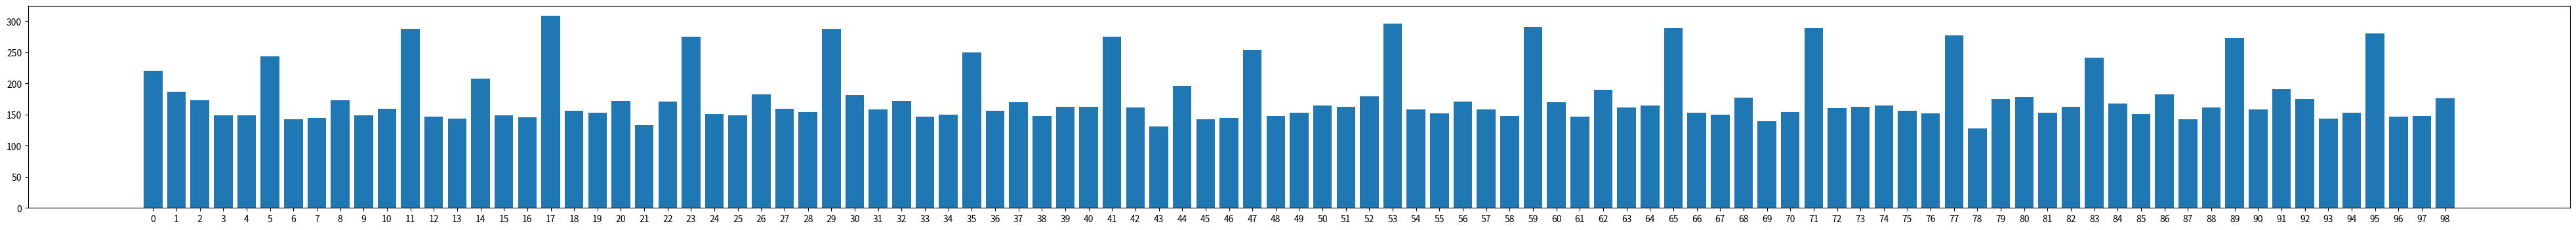

Reproduce this figure in Python.
## a=0, b=1, etc.
# Encryption: C = (P + K) mod 26
# Decryption: P = (C - K) mod 26
# Each individual character is shifted differently. 

from collections import Counter
import matplotlib.pyplot as plt
import numpy as np

# i mod key_len =- 0, 1, 2, ..., n-1
# this way get all the streams to analyse

cipher = "LLQHIIWTQPXVVWUCKCWPQIXVJWOPRSWXMQYCSXQSAZLLFWIZJWQEEISXUCKZFXQGZRDWMCHKZIETMELIDKECKJMRXFJIPXRVPEOIPPLLQHEDWAMNEJARFTVMSPEQIKOIQCVVHIMIIUKICJIEUIEILVWZUSIEUIBTVYSTELMCDFQAIJKGXTEISRPAIJKVQAMRTPQILRFXTPXFTXMXRVVXTGSLYLDTTVSXQSWVIYQCGVKEELMKZWQFYVFGQHXYWPQHWWJICJIELPQIXVJWIXPCMWGPPCQFQBSIWMZUSIEEFXZVLLMCXYGWQLLZULMGICWEPTVJLSUAPLKXDPXVOMFWSLJKUKIEWBMBTCWXTTWZFKXTPVLXQGMYSWEWSNFXTTMELIDKECLLDTIKAQQHXYWWUCKCWPQIXVJVTPWJZSICMKLAURIRFHFWIJARSAICWXFTVJDEZSDYSZQHLFORUIWDMPFXTCWMZILVSZQGEXWGMHIKZIBTVZGHIXPCFSFQIJGGXTEIDCQKMUWRFPWYWVQWSNWZQGXYWIJPQGDIIPWEGXUCEEQAMNQRFMBJPRLIPXRFJHQGXFHVASYTWXTXWVNMPTRTWSZRIKZIOGCGLSSGEDGJMREETIDTEIJEZVIUSWMIFNWRAASEYIDWEMWFQUSIWYEILVHMQRIDWEXSITATTTVDWRFHEEVTUTGVEIMAXVKXELLZULMGIEWGQHWRJCIWIIWEBTVZGHUHPZCIXNXFTIMCCKZMZVEKSPXLLRLIHTVBWCRGEXEIZIWTSRNTFIGYSWXFMXMIDZDSDDRRFSFWIILVUVVRERQTHSWXQHXVVSZACFFXTTXYJIQRSCMQZHAYAGTRSELEUCXYWXDXKISQQKIEHVQHYDARSILRLXTTIMAHQCGVZEEQIVFMZRSEUPGHMMWFQIAVWRFLSFJQAGIGWVUDHJLLQRVPHXAVVRERQRIJKEDXPPSWTDVKGRQREETIIGMKLIZXRKGIMRLFXXTTWVHVAQESDIBTVZGHEPRULLQIAFGVYDVVJIEJPKARSQPFUOEHXRFHUCKJAHQQCJAHQREETIODRJAHQGIUESDTSIDIEHWZEYXIEEWSGHPPZIDTAZLLAJVGWVUDHUWXQGQZFIPPWKZIODPLEREDJSSVQKIIQWTDVKSRPILVFYYQIIGJFGMRDWMCHVJEEJVVKWTDYCVRAIFVEEZNJFJXTXWBARPDJTSWQWSNWZQGQRFCEDPMWVEWEMWEBGIWWVQCGVXSDILVHYDTPPEIOWEEAGMAQVLLASAYAGTXWUWXMXPVVMZUMXKLQTXFXXTXWWAKGGIYSWNTIEHVQEEIWHRGSDLLQUMIKXODPLERAUSLJGDNTKGKDPQNZMOWMEUPGSIULLQAIKLIDHDLRSQHLVWXTPWSWIZEVVHEDTHWJSYILVKIODRUUSXJQEOLURLZFGXJHVVXTTPVLXQGWZAMUJEEVWTTIKZEEQIVFTDTTRJIPUVFEXTTXYAVPRSCMQZLLZULUCGCMHQSXYWPQIXVJWXNPVCMZTETZGMHIKZIODPLERAUGIQTFDKISQXTXKWVEPWZLJUGWKKXMCHJAWMAWFLLQPHVUMBWIIEIZIAZLLQPGYDIFIIIMWQSEJSTAXRKGJNTKZFRUCKRKIDXIJGJZDVDSPMATYSFQIWDSCNTPRAHAJXRKMZILVXMSJVVSRPILVJIEJPKARSCINUSXJQEKSZTZVJCEWIVLAUAPJZSIILVGXTTVGGWEXFCWHQRMGZIDBIELWNJXZXXTTWVVIOXTYWVYTRKKLMKISWIZRELKIPISGJSSGIJKMZILVFSDBECSPBWESWXURECVMDTGKASZPRUAJFWITATTTVZKZUVIEWVQILVCIKAIKLIDHAYAGTEVFVYOTXYWWQSITATTTVVVGAAYDFWIXPCZEHTXFJYZQETCAMGHZFXTTECHLMQIKLLQHITSRNTEUVIPPXKZIFDTJGVNDXKGQEDJKZIUGGFDYYCWRFHOPRZXHQHMIWHNTAIAXFTRZFVQSMECSDDXYWVIXWVVMEIMEYYUHLVVJUVWYGAELLRLQASMWAGMIMFFWIDYCVFQCITWWEPVPAJFWIJZIQIWNWVQQIZFKBGIGSVQSJFJSZTSWLLQQIRMJAGXJXSDILVNEDXEELFQPYWGVFILVGRXNHZXJQGIEUIXXIJARFWIWSGFILRLOQNPVLXQGWDMWFEVFYVQHWZFXTTWREIMATYSFQIMTSPPXVVUXUDRRKXTTMIVIOXTYWVYTRKKAUILKZIFGYVTIMJJFJXTDAVNIDILVEEWXRXGJMCEUWGUELVJQQCXUGIECSKEIMCEJAQBAITGTKXRXGJOGCGLSSGEDDIFIIIKEEXRKZIAILVJXIDGZHLQGWKZMEPHVUMBWIIEIZIQLKXRXVJLFQBEUWERIIILLMIXYWWQGMVKSRCSIEEXPPGZENTXJUEZQIVPXQCHVVEEQIWGVQPRULLQZIPDIFIIIKAUAPGJSSGIJKMZILVKEYTECHLMQIKAGMAHZJIOIMFFEEILVAVPTGZHLQGIUUSXJQEKRALEJKYYXRXLLMIXYWWQHLVWXEWEMWEOIYRDPKQIVFTDTTRJIPHEPGRCJEUJMXAIGSTQGXYWZMGMFMWODPLEREDJUWGUELVJQQCXDSCNTIOSQUCIUSRPPGYWGWBEICTXPGVVFQHMUWIMRLTGPGBRZFATXGYLLQHIIAIEDJCWXFTVJSTBTEIKXAGIGJIETRKSKADHUWGUELVJQQCXNAXTASEYIDRSCMQZHXYGWQBEPTIOWITCIPLLZULODRKSMZILVDEDVIJLTQGGVFXMVIJGJXTXKWVETXRGRUGWYOMFWSLLXADQRFCAUXYWPQIXVJWVZUORAUILJZSDIIIUSXJQEKTQGLRHWFWSJWEDTFVKXUCAYAGTPRPJIBTEKWHXTXKWVEPVVULUTJCQZALICKMFQIZFKDTQVEFQGIULLMIAYWRFWITJCBISXJEYRSELEUCWIWTQPXVVWQFYVFGQHEJOIXAEJJIBTEKWHEXRXDIXTXKWVEILVHSEHMSDIUSIELMFNSWLLQHIIWTQPXVVHUVVREWAGXIAKDPQJEYEIECKSNTXRCIZXRKGGACWZVIDPXZGRIXXYSPXDJKZIMETRJIZIPPYSASGFDYYCWTZIOZIUXSDPXKWRFXSEKLQTXDSCNTGIWEETHMWVFXGRDPKHSRKXAEPRUIMCCUWWUGIUUSXJQEGRFWIVPXDTQVJMSWXRFHFWMJUSXJQEEEKILVFFQAEZVHUGITLPKPKRAREIEEQHQHMIWHODPLERAUWYWIFUSISRAQWVJZMIMFFSRILVJIEJPKARSSMXJEYHMWLLQHIRHTQPVKGFQHEKAWRPGKGVKILVFWTTIKEEKPPJGFQRVVSWQSZVJXURECDCMCHKZIETVZWWAUEGHEDTRKDCSDSUVMSGEDKQMNFVDEUSHZJIOIPPSKMXRJLEZNHVKMDTHTGPGBRFXWTTIKXSDPRFTWQGZRLMACSWLLQGIJMPFXRXLVUVVREWMCHJGSZXJUWWUGIULSMESJKMNAIJZIQISIGVFWSLYLMHEIMPQILVXMDHXKZVQTWYWIFHAZDPNTJFMRPHYWXMOXIELATXPVLLQBIKZSPPWZFHUREKWHUHMELIZSIULSNTQVULMCMTSPFWEKAWXPVXWPKKMJMEXXXNGYXSFVHSEHMSDIIWIIWYZRIILEUCXPWBUHXJTIFLIVFXIDKZNIZRSDTMZPXZGREISTGTKILVKIMCHJMFVTGKLLQBXFSHUVVREXQHXSMXFWMJKLAJPUFSFQIEWGQHWRJCUCETSWQLLVJIWTCCWXFTVJSWITPCSWFWIZJHQRMGZIDTHTGPGBRJSVQTBGWGFTHKGWQIYGYSASGFEFUCEKASZHMEGVPTVKGJAGQRHPMXRKWBFZIPOSDSOVQWMQGUWJSZIPKENRHVXKLPFTVIROFTVIRVLLNAJNDRMKTXNBDQ"
alphabet=['a','b','c','d','e','f','g','h','i','j','k','l','m','n','o','p','q','r','s','t','u','v','w','x','y','z']

bigraphs = {
    "th": 5532,
    "he": 4657,
    "in": 3429,
    "er": 3420,
    "an": 3005,
    "re": 2465,
    "nd": 2281,
    "at": 2155,
    "on": 2086,
    "nt": 2058,
    "ha": 2040,
    "es": 2033,
    "st": 2009,
    "en": 2005,
    "ed": 1942,
    "to": 1904,
    "it": 1822,
    "ou": 1820,
    "ea": 1720,
    "hi": 1690,
    "is": 1660,
    "or": 1556,
    "ti": 1231,
    "as": 1211,
    "te": 985,
    "et": 704,
    "ng": 668,
    "of": 569,
    "al": 341,
    "de": 332,
    "se": 300,
    "le": 298,
    "sa": 215,
    "si": 186,
    "ar": 157,
    "ve": 148,
    "ra": 137,
    "ld": 64,
    "ur": 60,
}

trigraph = {
    "THE": 1.81, "AND": 0.73, "ING": 0.72, "ENT": 0.42, "ION": 0.42,
    "HER": 0.36, "FOR": 0.34, "THA": 0.33, "NTH": 0.33, "INT": 0.32,

    "ERE": 0.31, "TIO": 0.31, "TER": 0.30, "EST": 0.28, "ERS": 0.28,
    "ATI": 0.26, "HAT": 0.26, "ATE": 0.25, "ALL": 0.25, "ETH": 0.24,

    "HES": 0.24, "VER": 0.24, "HIS": 0.24, "OFT": 0.22, "ITH": 0.21,
    "FTH": 0.21, "STH": 0.21, "OTH": 0.21, "RES": 0.21, "ONT": 0.20
}

cipher = cipher.lower()
# [index+1] -- to find the corresponding. plain+key % 26 - 1, something. then decr, 

def stream(cipher, key_len):
    streams = [""] * key_len
    index = 0

    for c in cipher:
        streams[index] += c
        index = (index + 1) % key_len
    # print(streams)
    return streams
    

# test all offsets and count matches. 
def offset(cipher):
    n = len(cipher)
    counts = []
    
    # set the n to maximum key length, maybe 50?
    for shift in range(1, 100):
        count = 0

        # cipher[i] is the shifted cipher
        # cipher[i+shift] is the original one. 
        # c0 c1 c2 c3 c4 | original starts on the shift index
        #    c0 c1 c2 c3 | shifted starts on index 0 of original.
        # we end on n-shift
        for i in range(n-shift):
            if cipher[i] == cipher[i+shift]:
                count += 1
        counts.append(count)

    print(counts)
    return counts

def print_offset(counts):
    plt.figure(figsize=(50, 4))
    plt.bar(range(len(counts)), counts)
    plt.xticks(range(len(counts)))

    plt.show() 

def freq(cipher):
    cipher = Counter(cipher).most_common()
    
    return cipher


def frequency(cipher):
    cipher = Counter(cipher).most_common()
    print(cipher)

    freqEnglish = {'e': 0.12702, 't': 0.09056, 'a': 0.08167, 'o': 0.07507, 'i': 0.06966, 'n': 0.06749, 
                's': 0.06327, 'h': 0.06094, 'r': 0.05987, 'd': 0.04253, 'l': 0.04025, 'c': 0.02782,
                'u': 0.02758, 'm': 0.02406, 'w': 0.02360, 'f': 0.02228, 'g': 0.02015, 'y': 0.01974, 
                'p': 0.01929, 'b': 0.01492, 'v': 0.00978, 'k': 0.00772, 'j': 0.00153, 'x': 0.00150,
                'q': 0.00095, 'z': 0.00074}

    letters = list(freqEnglish.keys())
    frequencies = list(freqEnglish.values())

    cipher_letters = [obj[0] for obj in cipher]
    cipher_frequencies = [obj[1] for obj in cipher]

    fig, axes = plt.subplots(2, 1, figsize=(20, 4))

    axes[0].bar(letters, frequencies, color='skyblue')
    axes[0].set_title('English Standard Frequency', fontsize=10)
    axes[0].set_xlabel('Letters', fontsize=10)
    axes[0].set_ylabel('Frequency', fontsize=10)
    axes[0].grid(axis='y', alpha=0.3)

    # Plot 2: Vowels only (sorted)
    axes[1].bar(cipher_letters, cipher_frequencies, color='lightcoral')
    axes[1].set_title('Stream 7', fontsize=10)
    axes[1].set_xlabel('Letters', fontsize=10)
    axes[1].set_ylabel('Frequency', fontsize=10)
    axes[1].grid(axis='y', alpha=0.3)

    plt.tight_layout()  # Adjust spacing between subplots
    plt.show()

def decrypt(key, cipher):
    plaintext = ""  

    for c in cipher:
        plaintext += alphabet[(alphabet.index(c)-key) % 26]
    return plaintext

def vig(keys, cipher):
    plaintext = ""  
    key_index = 0

    for c in cipher:
        plaintext += alphabet[(alphabet.index(c)-alphabet.index(keys[key_index % 6])) % 26]
        key_index += 1

    return plaintext

def ic(stream):
    counts = Counter(stream)
    length = len(stream)
    ic = 0.0

    for c in counts:
        ic += (counts[c] / length) * (counts[c] - 1) / (length - 1)

    # print(ic)
    return ic

def find_alph(a, b):
    return (alphabet[(alphabet.index(a) - alphabet.index(b)) % 26])


def mono(cipher, key):
    plaintext = ""
    for c in cipher:
        plaintext += key[alphabet.index(c)]

    return plaintext

def digram(cipher):
    digram = {}

    for i in range(len(cipher) - 1):
        di = cipher[i:i+2]

        if not di in digram:
            digram[di] = 1
        else:
            digram[di] += 1

    return digram

def trigram(cipher):
    trigram = {}

    for i in range(len(cipher) - 2):
        di = cipher[i:i+3]

        if not di in trigram:
            trigram[di] = 1
        else:
            trigram[di] += 1

    return trigram

def print_di(digram, digraph):
    ci = list(digram.keys())[:25]
    civ = list(digram.values())[:25]

    dig = list(digraph.keys())[:25]
    digv = list(digraph.values())[:25]


    fig, axes = plt.subplots(2, 1, figsize=(20, 4))

    axes[0].bar(ci, civ, color='skyblue')
    axes[0].set_title('Ci Digraph Frequency', fontsize=10)
    axes[0].set_xlabel('Letters', fontsize=10)
    axes[0].set_ylabel('Frequency', fontsize=10)
    axes[0].grid(axis='y', alpha=0.3)

    # Plot 2: Vowels only (sorted)
    axes[1].bar(dig, digv, color='lightcoral')
    axes[1].set_title('Eng Digraph Freq', fontsize=10)
    axes[1].set_xlabel('Letters', fontsize=10)
    axes[1].set_ylabel('Frequency', fontsize=10)
    axes[1].grid(axis='y', alpha=0.3)

    plt.tight_layout()  # Adjust spacing between subplots
    plt.show()


total_counts = offset(cipher)
print_offset(total_counts)
keys = "semper"

print(vig(keys, cipher))
"""


digram = digram(cipher)
print(dict(sorted(digram.items(), key=lambda item: item[1], reverse=True)))
print_di(dict(sorted(digram.items(), key=lambda item: item[1], reverse=True)), bigraphs)

trigram = trigram(cipher)
print(dict(sorted(trigram.items(), key=lambda item: item[1], reverse=True)))
print_di(dict(sorted(trigram.items(), key=lambda item: item[1], reverse=True)), trigraph)
# map different key letter, maybe iterate a list of possible. try what works.
# bruteforce? not nec.

"""
# could bruteforce different combinations + digraph/trigraph -- to see if there are any clues

key = "OZMSTVPRBNYJGHIFDULXCEAWQK".lower()
key = "wiuqvpmnolzscjagyhderfxtkb"
# x suppposed to be t, x ci, t plain
# t placed on index of x. 


# e-> i
# t -> u?
# aonsihr -> plxhayq
# dlcu -> novs

# the -> xrt. -> t -> x, h -> r, e -> t

# n -> h

print(mono(cipher, key))

"""
        
total_counts = offset(cipher)
print_offset(total_counts)

streams = stream(cipher, 26)
coinc = 0
for s in streams:
    coinc += ic(s)
    print("Average: ", coinc/len(streams))


for s in streams:
    print(freq(s))
    frequency(s)



for i in range(2, 50, 1):
    streams = stream(cipher, i)

    print("Key Size:", i)

    frequency(streams[0])
    frequency(streams[1])


key_sizes = [41, 37, 26, 46, 14, 49]

print("IC of entire cipher: ", ic(cipher))

streams = stream(cipher, 41)
for s in streams:
    print(freq(s))
    frequency(s)



for k in key_sizes:
    streams = stream(cipher, k)
    print("Key size: ", k)

    for s in streams:
        print("  key letter")
        counts = freq(s)
        print(find_alph(counts[0][0], "e"))
        print(find_alph(counts[1][0], "t"))
        print(find_alph(counts[2][0], "a"))
        print(find_alph(counts[3][0], "o"))
        print(find_alph(counts[4][0], "i"))

"""
# frequency(streams[6])




"""
seed=123436  key=KASISKI  recovered=KASISKI  wrong=0  PASS
seed=123436  key=OZMSTVPRBNYJGHIFDULXCEAWQK  recovered=OZMSTVPRBNYJGHIFDULXCEAWQK  wrong=0  PASS
=== CIPHERTEXT CHALLENGE ===

--- Ciphertext 1 ---
DHWKZKVMEKIJOBRALBZSAVELBWBCGILPADAVOONJOYEEFKQBMZRWAWXBCYAVKYUOSMKZPWBMSBAYVKSSTDICVLQMLDGOTUEADPPOMZNYEOLKBWXBKTADWVGSSGTSDMNWWIJOVYWAVSZWCILQGXBYAHXDIXYIFBWBVYAFLLRQCWWUSILYBQZWDCBNAVYDWDHWKJIXDOYZSWIXDEIJUQXGXWJKBDEFBAYVOAUPSZXOAJIFMMYFWIURAEPHWKOLFOOMDDPSSAAMCCKLDGVYVOBQKABKVIFOWKKROFMOSBRAHMFMQVMSZCSVPIYIKWIVLDMLDMBVZIKCMBVWLLRMCAEMHEZZOKMSXLKFWEKOZSADVMWJORKPSFMLEWVSNLODXWJMWXVWVAOVMEGNJONORWVUOVYWDMLEAOXSUAXMPIYILKEKTUPAXODHWAEKTVVKEWPQXDSNSSZVYMVAPWBMVQKDZSBMBAYVYFNWOOTCEPKWZBPOJBZBMOLGVYCMQMWVLCJOGAVFSVQRWAHOKDINMDIIDTZMLRBRAFLLRTOTLMJCNYRUWFFMXIWVUOBREKMZKDOBWMFMWZIWLGEBKTTBZOBGOGNLRMCEOPAMPKRWTGXOORSVVDPORWNGBMWOKBDSSOLQBGMWXTSQFKBVESALYVOOXBZOUSSKQFQDYWWTKKZOBGBZPWENVBGRIFEAVUVCNEVHSXLTOXBZOAOTOWDOBDEJARSAYNWEZSKRWSAHBMFIGCKVGNIKKSBLODXZGWBREUMFDZKLKMUDQYNGNLRMRIYPXBMAUWVUIOBOMXVEZSNYWMBXBEDQESVKRQQFFMCTAOSDQYNWFSWQXIFOADIQAAVLYUKKWAMBMGEXQFNQDNGESCINOMJDOJOTOMWXBGOKCHZWCEVDGGMVSSVVRIFIFOLGWKDVQLSWXADKGXBKCLAOSBRSMXHYAODNWOOTCPGQFDMBSSVVLCDJOMXSVNHSAFODORUWFDIMTWLSXGCUHXGCMNVGEWVQDRWDWBAOSOQLRICUHXGCMNCGVKYVKNLIFNAROOASCUECZDSBQOTQIKMWELVJWOFZEUBWNWPADMLDMBAHXWKZSNYWFVGDHJMWDQWEKNAQCBESDNFDFVNDNFLZRWTAWQXAJGSCAEMHBAYVCYLMWKPYALPGOBROUWJBMMTAWFCGDOGIZOIDHWWLRMDOYWSRMKDLPWYBREJBZOIMCWXLKVMEGNBZZYVALWCNSVWWXDPOVGEWVAGILPXBMAUWVUSMCOXIFNIDOLIDYNYULWXKVOXHMUDMNIFIDYVQEJKJIXDOYZSWEOSZWMVLZRGJSLTILGWCPWBTZMKSFDHNWOOTKMGVYDPYSWTWDBORKPSFQXGSXHBWHIEILOTITZMUYZBEUBXBMAUWVUINYREICSVQUHBZOMHPWKLOLKSLWLRMZRWAWXBMAKMOOAROMTVRIFEFWLBWEBDMKOTOCLQFQQDFJWEDPOFADWVMDTWZKOOWEFBSDJLULBZSAGOMTVMIESWCKDWCPGBSVAYTZMKRWBTOWJNQXWZQURQDIKCKOLKNVWMBQWMWLAKBOCGVUOZXIKBZKBYFKXGDBSNYDGGMVSGVDIBRRGCYRBREAZCXWGNUPSBIMTWZACBSCKIKFWGEDAOOESLDIKCCWELPWXBRALBZOTKSLDGGMVCSVFYBLEXWMXLDHWVWHBCTWXVOUKNVALRIDWWIKCQQNLWLRMWOKBXBMAUWVLYNDHWAMZXYSWLNYEOLKBZODKLMMWGPSCZPSZXONKBGLMKWJWFQICSMUHDQYNUWFMMBNAVYDPSSABEKGLEOMDVBYRWXWKBREJMKYUOTZQFQERIUPZKAKLJMSNGLEWVKKQNIFLWKTSNYEADPDHWAAWXVEKBGPKBYHBGQZKMKBZOZOIKWXDMXAKPGBBNELWMBQXTGBJSIVAFLWBZYRSTKYBRESDWBIQEVMUBGZTGZSMKESLWEOLDOLPWGWBKSVVPCVLQIOKZOOXEZKBREEIQOFZEUBXBWWOFTQVMDTWZKYNDEPBOSTVUKCSVTIPSCKOIDTZQKZWSNLIFNUKKWAGWMPUJBZOZYBKMJFIDIGVKLMPOJMXSTVIFOAXIXYGNZSACUTALSBETAWFCPYWWDWBBREJMACDKLMMWFMXIFBZOUKKAVYYNGRGVYCCLSLQLEBSOFALRMKCLCSVXVAUQFQWPSMXHYAODHTSSVDEPBNKTEEKQFDPOIJAMZXYSWLHYASTAWFCXETKBZOXVAAVLOFDPGAKSJSLABAOALEXWJOCCIFDACCKLXWJWKKUKQFQCCTGVGDMOAKQDIBROKMNOZIPGQFDAPOJEZSKRTZMWHXORAMFMMNDWKJIXDOJMPKUSNWAAXINVSVUOIDCLPWXEOHSDWWINEGCJCCLSLQLEBSOFAOOPKVWIKCCWEVBZKBDHWUGCBPRWYMOVDVGEWVLSSJMHBMCEFBAXOOHSDAXOXOLMVDPOVNLAQZKMKLKFLFSOMZKDOSWTWMBODKZSDPORLPSXDKSLPWCCLSLQLEBOFGZSZZOFWZJSVQAVQYBIWOSLKDWKDAOJKUKONLLRQCLWINOADHWDGGMVOXAWMWXDXZWACONUGNDWBEHZWCMXTGBZSAGIDTUKCCELPWDPSRVWXDPOVNLAQZKMKDKDWBEHZWCMXTGMFYBPRWYMOVDBMBTOBDEJBZKVDHWLAQZKMSWHBMFIGCKVGWEFBAYVODBBZOVZRGJSLTIRWXJOAONLAAKVNUEIQBMZRWAWXBIAKBGMWXSGVSXBCWWPSFMKSKQYXMNTZMNKTEELBGDPOMGALPZOQMMFDWXEJIFNBREJMZKALEWVFYLSFXQUETDYAVANMXTANQSVQHAVLRMVELBWBSGHAKZDPBEWBAWMCHSAXYTVOOMVBJETGCJZZOSWVLMZIPLWYBIWIKBGYAROJBLYXBONQVOIXYUTWKZNIKBAXKDIGVSWWXGDMLDMBSOPAMPWIYPLBMZRWAWXBXRKEADPDHWAWFMXSMJKDQDULQGXAWAVMSCAROOVSDKXOLQUOPYWICAMSVYABTOKYMWAHYACITTWDWCPGBLRMSNUWFQZEILGGPAOQMMFMMCTZWEYZOTZIFYVMEAVSCPYRLBWHBGHAKZMWXTSQFCVYTSAAXOVEGKUEZBEFKWYNREGZZKVYTAKWKOKIFILNPYWICAMSVYLPWWMBEWFURIXGAVYYNDHWDSVCOSWIFNWGIDTTBQXGGCLGWBDKCYQMCTAWFCIDELPWPQBSLTAXMYFLPWMZIPLWYBIWIKZWZMKTWLSCQDWGCDNIZPWIJKNDEJBZOUKKAVYYNDHAAWHKRAFOWDPOBWOAXVSNYWXDPOMWAKKOOCSVSVUYSLJWBMKDLPWPQBSLEGBLKPHMSBADOTMFYBSFQNMBVSSZQFQBGOFMOCCLSLQLEBOSLPJOMWOJMUKVLEXCJXQCHWLAXBREKCYQMCTWLKOYEEFKWDWQOSPWKLGILPSXLREJMLRMGOJLOSBRWGCDNJOTJQWNQXAFGUKAOBWKSEAOILQKKKYMEWFGWBDSVVLMMAMAWDPOFJMIEMXCQWXDPOLWBLOZZIKAMQOOSLQNOWPWSZJSDODSBLRQCPGQFDEOBWOAXBYNGBAMMZALBWBVCPGALZWXEUWMXKSLSKUYCXTEILDMBAFLKYWXSGBZKBDHWZWCBYFLPWCWVULQGXQCLSZYOTIAEILDMBOXNAVTSNYQFPZKMWEGBSSNLPWQQFEFMPKUZLWQLGWELVIDCWLEFWLSKODLPSDNKNVVZKDORWAMVBODXZGWZOCAXJYKKLWVUSXREJUWXBDHAAEKGXOLJWDPOCSAWGQDHGBZOZVELBWBALULQLZZOSWVLCIZOKAALQVILGORQMHAASVEKYKEWVTGOJBZSVFEKBAQIDIFOSLKNEXOZSRULEVGZYBSLCNGFIZSITLKMDVMWPNCGYMZRKSIGRBXSUDDTLRMNIYZSWAYLMBAYVWELPGN

--- Ciphertext 2 ---
MIGFBJTSZQVUOHYUVUOFUBTOVXTUXRTUTLXIVXRTZIIYROSZTTHMIGFJTXTSXRTHBHTXQTBPRXGILXVUTDCTHXTHPJBLRXUBPUOGLMIGZBHBHPOMICHXIVXUBPUOGLZQVJTXMRTUFUOXXBHLTMUTXOHSCUPTHXLCFFILTSHIXXIBHMJCSTIETUJOFLZTXATTHAIUSLOHSZQVUOHYUVUOFUBTBHMJCSBHPIETUJOFLXRBLXOZJTOHSXRTVIJJIABHPIHTOUTHIXUTVTUUTSXIBHXRTXTWXROEBHPZTTHMIGFBJTSLBHMTXRTMIGFJTXBIHIVXRTZIIYXRTIHTRCHSUTSOHSHBHTGILXVUTDCTHXTHPJBLRSBPUOGLMIGFBJTSVUIGOMICHXIVXUBPUOGLZQVJTXMRTUFUOXXBHLTMUTXOHSCUPTHXLCFFILTSHIXXIBHMJCSTIETUJOFLZTXATTHAIUSLOHSZQVUOHYUVUOFUBTBHMJCSBHPIETUJOFLXRTIUBPBHOJVBPCUTLATUTGOSTABXROXQFTAUBXTUOHSXRTHJBHTLOUUIALIUMBUMJTLATUTOSSTSXRBLVBJTUTFUISCMTLXRTGOLATJJOLBLFILLBZJTOLFJOBHXTWXFJTOLTLTTXRTRXGJETULBIHBVQICABLRXILTTXRTVBPCUTLABXROJJIVXRTBUSTXOBJLGBHIUMIUUTMXBIHLLCMROLUTGIEBHPTWXUOLFOMTLIUFCHMXCOXBIHIUOSSBHPGBLLBHPLFOMTLIUFCHMXCOXBIHIUSBOMUBXBMOJGOUYLATUTGOSTABXRICXHIXTOUMROBMOHSBHMIHLBLXTHXLFTJJBHPAOLUTXOBHTSBHXAIFJOMTLXRTHCGZTUIVOUTVTUTHMTSVBPCUTAOLMIUUTMXTSPUOGGOUOHSLFTJJBHPATUTIHJQMIUUTMXTSOLBHXRTVIJJIABHPJBLXIVHIXOZJTMROHPTLBHMROFXTUBBBATBXOJBMBKTSXRTVBULXIMMCUUTHMTIVGOPBMLDCOUTZTMOCLTBXLTTGTSJBYTXRTOCXRIULBHXTHXBIHBHXRTLOGTMROFXTULOBSZTMJIMYABLTAOLMIUUTMXTSXILOBSXIZTMJIMYABLTLIGTMIUUTMXBIHLATUTGOSTXIXRTTWTUMBLTLBHIUSTUXIUTMXBVQXRTLFTJJBHPBHXRTBUFJOBHXTWXLIUBHIHTMOLTXIUTLIJETOHBHMIHLBLXTHMQBHBXLYTQBHTWTUMBLTLTETHJTXXTULATUTGBLLBHPXRTCHMIUUTMXTSMUQFXIPUOGBLEBHLMVTOTIIRLTVRJTRCHLXHMJXLJMBOTLRURLBUTUGXLTXTFSXIBHGUXXRXXJUCZTATABLRXIXROHYXRTOHIHQGICLFUIIVUTOSTULARIEIJCHXTTUTSOXXRTZUBXBLRHOXBIHOJMBFRTUMROJJTHPTAAAMBFRTUMROJJTHPTIUPXRTAIUSMUQFXIPUOFRQFUIFTUJQLFTOYBHPTGZUOMTLXRTTHXBUTVBTJSIVLTMUTXAUBXBHPARBJTXROXZUOHMRIVXRTLCZNTMXSTOJBHPABXRXRTLIJCXBIHOHSUTOSBHPIVMUQFXBMGTLLOPTLBLPTHTUOJJQUTVTUUTSXIOLMUQFXOHOJQLBLAIUYLIHXRTLCZNTMXIVLTMUTXAUBXBHPOUTMIGFOUOXBETJQHCGTUICLBVHIXOJAOQLTOLBJQOEOBJOZJTZCXAIUYLSTEIXTSFCUTJQXIXRTOHOJQLBLIVLCMRAUBXBHPOHSXRTLIJEBHPIVBXLMUQFXIPUOGLROETCHXBJUTMTHXJQZTTHLIUOUTOLXIZTOJGILXHIHTWBLXTHXVIUXRTPTHTUOJUTOSTUXISOQATROETXAIFOUXBMCJOUJQTWMTJJTHXAIUYLZCXZIXRBHVIUTBPHJOHPCOPTLMICULSTMUQFXIPUOFRBTZQPTHTUOJGOUMTJPBEBTUPTOHSGOHCOJTSBMUBXXIPUOVBOZQPTHTUOJJCBPBLOMMIBHTHPJBLRATVBHSOGIUTTJTGTHXOUQAIUYXRTLIJCXBIHIVMISTLOHSMBFRTULZQJICBLMLGOHLVBTJSGOMJTRILTJIHSIHARBMRXRTAUBXTUROLZTTHXIJSBLXIZTOVBULXEIJCGTOLXIOGTUBMOLMIHXUBZCXBIHATLTTGXIVBHSIHJQLGOJJZIIYLLCMROLMIJIHTJFOUYTURBXXLOZMIVLTMUTXAUBXBHPMIETUBHPXRUTTMBFRTULIUMIJIHTJRIQOUSJTQLQOUSJTQPUOGLXRTUTOUTRIATETUGOHQAIUYLARBMRSTOJGILXBHXTUTLXBHPJQABXRXRTOHOJQLBLOHSSTMUQFXGTHXIVLIGTIHTFOUXBMCJOUMBFRTUGILXIVXRTLTOUTLRIUXAIUYLFCZJBLRTSBHGOPOKBHTLIUBHMIUFIUOXTSBHXIZIIYLIVOPTHTUOJHOXCUTOHSHTOUJQOJAOQLXRTIHTMBFRTUSTOJXABXRBLXROXXQFTIVLBGFJTLCZLXBXCXBIHARBMROFFTOULABXRLTFOUOXTSAIUSLBHXRTFCKKJTLTMXBIHIVICUMCUUTHXGOPOKBHTLOHSHTALFOFTULIHTATJJYHIAHPTGIVMUQFXOHOJQLBLTDCOJXIOHQGISTUHLFTMBGTHMOHZTVICHSBHXRTLXIUQXRTPIJSZCPZQTSPOUOJJOHFITXRBLXIISTOJLABXRXRTLBGFJTLCZLXBXCXBIHMBFRTUNCLXUTVTUUTSXIZCXMIETULOMOLTBHARBMRAIUSSBEBLBIHLOUTOZLTHXFITROLOJLIJTVXCLOHTLLOQMOJJTSMUQFXIPUOFRQUILOUBIMOHSTJOLUTMTHXZIIYXRTGBJBXOUQMBFRTUIVMIGGOHSOHXZOKTUBTLLRIALXRTCHUOETJBHPIVIHTFOUXBMCJOUMUQFXIPUOGARBMRVIUGOHQQTOULROSZOVVJTSXRTZTLXTVVIUXLIVOJJOGOXTCULOHSBXBLUOXRTULCLFTMXTSIVLIGTVTAARIATUTHIXOGOXTCULXRTZIIYMIHXOBHLOMROFXTUIHPTHTUOJMUQFXOHOJQLBLOHSOJLILIGTMUQFXIPUOGLVIULIJCXBIHLTMUTXOHSCUPTHXZQVJTXMRTUFUOXXBLFUBGOUBJQORBLXIUQIVLTMUTXAUBXBHPOGILXBHXTUTLXBHPIHTZQXRTAOQZCXMIHXOBHLOJLIOHCGZTUIVTWOGFJTLIVMUQFXOHOJQLBLBXOJLILRIALOXOZJTARBMRXRTAUBXTUROLHTETUZTVIUTLTTHBHFCZJBLRTSVIUGOJBLXIVTHPJBLRXUBPUOGLXRUTTJTXXTULTDCTHMTLOHSXRTVUTDCTHMQABXRARBMRXRTQOUTCLTSBHXRTJOHPCOPTIXRTUTWOGFJTLIVSTMUQFXGTHXGOQZTVICHSBHXRTGOMZTXRXUOHLJOXBIHIVJOHPBTLPTHBOJJBXXJTZIIYSTJOMUQFXIPUOFRBTXRTOFFTHSBWXIXRBLXUOHLJOXBIHMIHXOBHLXRTMIETXTSFJOQVOBUSTGIHLXUOXBIHFUTFOUTSZQJBTCXTHOHXMIGGOHSTUAALGBXRIVXRTCHBXTSLXOXTLHOEQNCLXARQLIOZLIUZBHPOLCZNTMXROLZTTHLIHTPJTMXTSBHOAIUJSVCJJIVFCKKJTJIETULBLROUSXICHSTULXOHSTLFTMBOJJQLBHMTXRTOHOJQXBMAUBXTUBHOSSBXBIHXITHXTUXOBHGTHXROLLIGTXRBHPXIIVVTUIVOGIUTLTUBICLHOXCUT
"""
